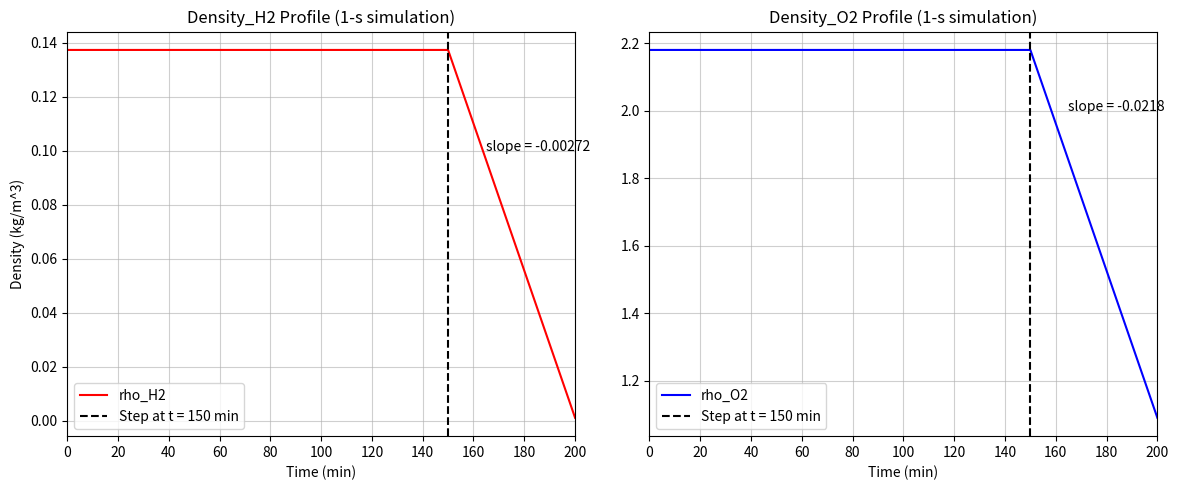

The script that saved this image:
import numpy as np
import matplotlib.pyplot as plt

# STEP TEST (density) - SECOND-BASED


EP_SS1        = 100.0   # Electrical power (kW)

# Electrolyte Flows (kg/s)
F1_ELEC_SS1   = 2.0
F2_ELEC_SS1   = 2.0
F3_ELEC_SS1   = 2.0
F4_ELEC_SS1   = 2.0
F7_ELEC_SS1   = 2.0
F8_ELEC_SS1   = 2.0

# Gas/Species Flows (kg/s)
F3_H2_SS1     = 100*0.002/440.0
F_OH_SS1      = 0.00773
F4_O2_SS1     = 100*0.016/440.0
F5_SS1        = 100*0.002/440.0
F6_SS1        = 100*0.016/440.0
F9_SS1        = 0.0

# Temperatures (°C)
T1_SS1        = 70.0
T2_SS1        = 70.0
T3_SS1        = 72.70
T4_SS1        = 72.70
TCA_SP_SS1    = 70.0

# Stack & gas properties
Cs1      = 7000.0
Cp_elec  = 3.24
V1gas    = 0.10
V2gas    = 0.10
p2       = 0.002/440.0
p3       = 0.016/440.0
p4       = 0.35
F1       = F1_ELEC_SS1
F2       = F2_ELEC_SS1
F5_const = F3_H2_SS1
F6_const = F4_O2_SS1

R     = 8.314
T_gas = 353.0
M_H2  = 0.002016
M_O2  = 0.032000



t_sec = np.arange(0, 200*60 + 1, 1)  # 0..12000 s
N = len(t_sec)
dt_sec = 1.0
t_min = t_sec / 60.0


EP_series = np.full(N, EP_SS1)  # constant 100 kW for step test


rhoH2 = np.zeros(N); rhoH2[0] = 200000/(R*T_gas/M_H2)
rhoO2 = np.zeros(N); rhoO2[0] = 200000/(R*T_gas/M_O2)
F3H2_series = np.zeros(N)
PH2 = np.zeros(N)
PO2 = np.zeros(N)


for k in range(N-1):
    EP_k = EP_series[k]  # kW

    # Step perturbation at t = 150 min
    if t_min[k] == 150:
        F5_const *= 1.01
        F6_const *= 1.01

    # ODEs
    drhoH2_dt = (p2*EP_k - F5_const) / V1gas
    drhoO2_dt = (p3*EP_k - F6_const) / V2gas

    # Integrate (1-second step)
    rhoH2[k+1] = max(0.0, rhoH2[k] + drhoH2_dt * dt_sec)
    rhoO2[k+1] = max(0.0, rhoO2[k] + drhoO2_dt * dt_sec)

    # Derived
    F3H2_series[k] = p2*EP_k

# Last derived value
F3H2_series[-1] = p2*EP_series[-1]

# Calculate pressures
PH2 = rhoH2 * R * T_gas / M_H2 / 1000.0  # kPa
PO2 = rhoO2 * R * T_gas / M_O2 / 1000.0  # kPa


idx_150 = 150*60
idx_200 = 200*60
step = 0.01

slope_h2 = (rhoH2[idx_200] - rhoH2[idx_150]) / (t_sec[idx_200] - t_sec[idx_150])
slope_O2 = (rhoO2[idx_200] - rhoO2[idx_150]) / (t_sec[idx_200] - t_sec[idx_150])

Gain_h2 = slope_h2 / (step * F5_SS1)
Gain_O2 = slope_O2 / (step * F6_SS1)

print("Gain H2:", Gain_h2)
print("Gain O2:", Gain_O2)
print("Slope H2:", slope_h2)
print("Slope O2:", slope_O2)

fig, ax = plt.subplots(1, 2, figsize=(12, 5), sharey=False)

# Left plot: H2
ax[0].plot(t_min, rhoH2, label="rho_H2", color='red')
ax[0].axvline(x=150, color='black', linestyle='--', linewidth=1.5, label='Step at t = 150 min')
ax[0].text(165, 0.10, 'slope = -0.00272', color='black', fontsize=10)
ax[0].set_xlim(0, 200)
ax[0].set_xticks(np.arange(0, 201, 20))
ax[0].set_xlabel("Time (min)")
ax[0].set_ylabel("Density (kg/m^3)")
ax[0].set_title("Density_H2 Profile (1-s simulation)")
ax[0].legend()
ax[0].grid(True, linestyle='-', alpha=0.6)

# Right plot: O2
ax[1].plot(t_min, rhoO2, label="rho_O2", color='blue')
ax[1].axvline(x=150, color='black', linestyle='--', linewidth=1.5, label='Step at t = 150 min')
ax[1].text(165, 2, 'slope = -0.0218', color='black', fontsize=10)
ax[1].set_xlim(0, 200)
ax[1].set_xticks(np.arange(0, 201, 20))
ax[1].set_xlabel("Time (min)")
ax[1].set_title("Density_O2 Profile (1-s simulation)")
ax[1].legend()
ax[1].grid(True, linestyle='-', alpha=0.6)

plt.tight_layout()
plt.show()
